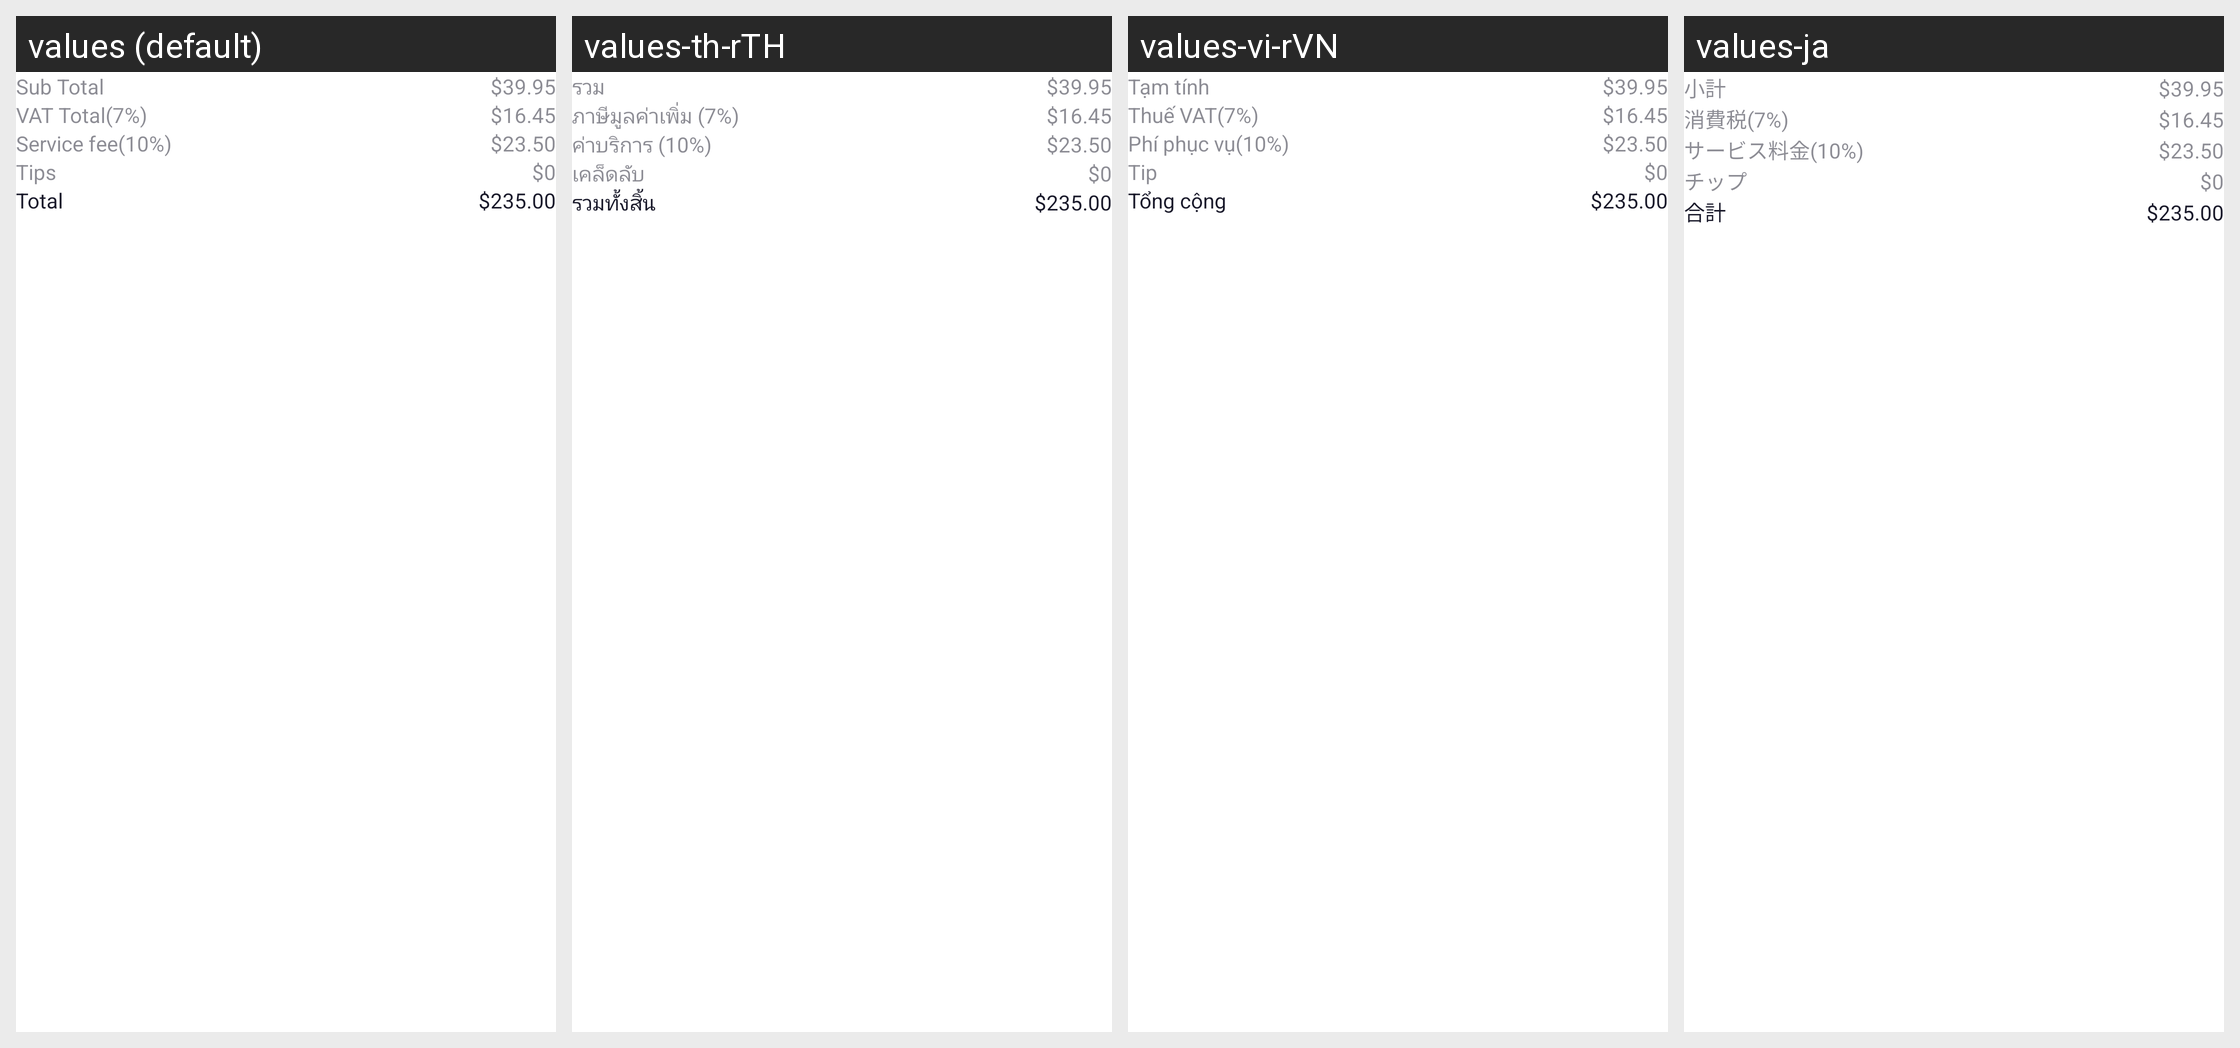

The Android screen above is rendered under several locales of the same app. Produce the string resources it draws, with the default and per-locale values.
Android screen res/layout/common_bill.xml rendered under 4 locales, left to right: values (default), values-th-rTH, values-vi-rVN, values-ja. Device: Nexus 5 (rendered at 1080×1920; each locale shown at half size, 540×960, under a caption strip naming it); theme style_launcher.
Other locales in the repository, not shown: values-en, values-zh.
Strings drawn on this screen, with the default value and each locale's value (text and hints the layout hard-codes, and strings that could not be matched under every locale, appear in the picture but are not listed):

Sub_Total
  values: Sub Total
  values-th-rTH: รวม
  values-vi-rVN: Tạm tính
  values-ja: 小計

VAT_Total
  values: VAT Total(7%)
  values-th-rTH: ภาษีมูลค่าเพิ่ม (7%)
  values-vi-rVN: Thuế VAT(7%)
  values-ja: 消費税(7%)

Service_fee
  values: Service fee(10%)
  values-th-rTH: ค่าบริการ (10%)
  values-vi-rVN: Phí phục vụ(10%)
  values-ja: サービス料金(10%)

Tips
  values: Tips
  values-th-rTH: เคล็ดลับ
  values-vi-rVN: Tip
  values-ja: チップ

Total
  values: Total
  values-th-rTH: รวมทั้งสิ้น
  values-vi-rVN: Tổng cộng
  values-ja: 合計
